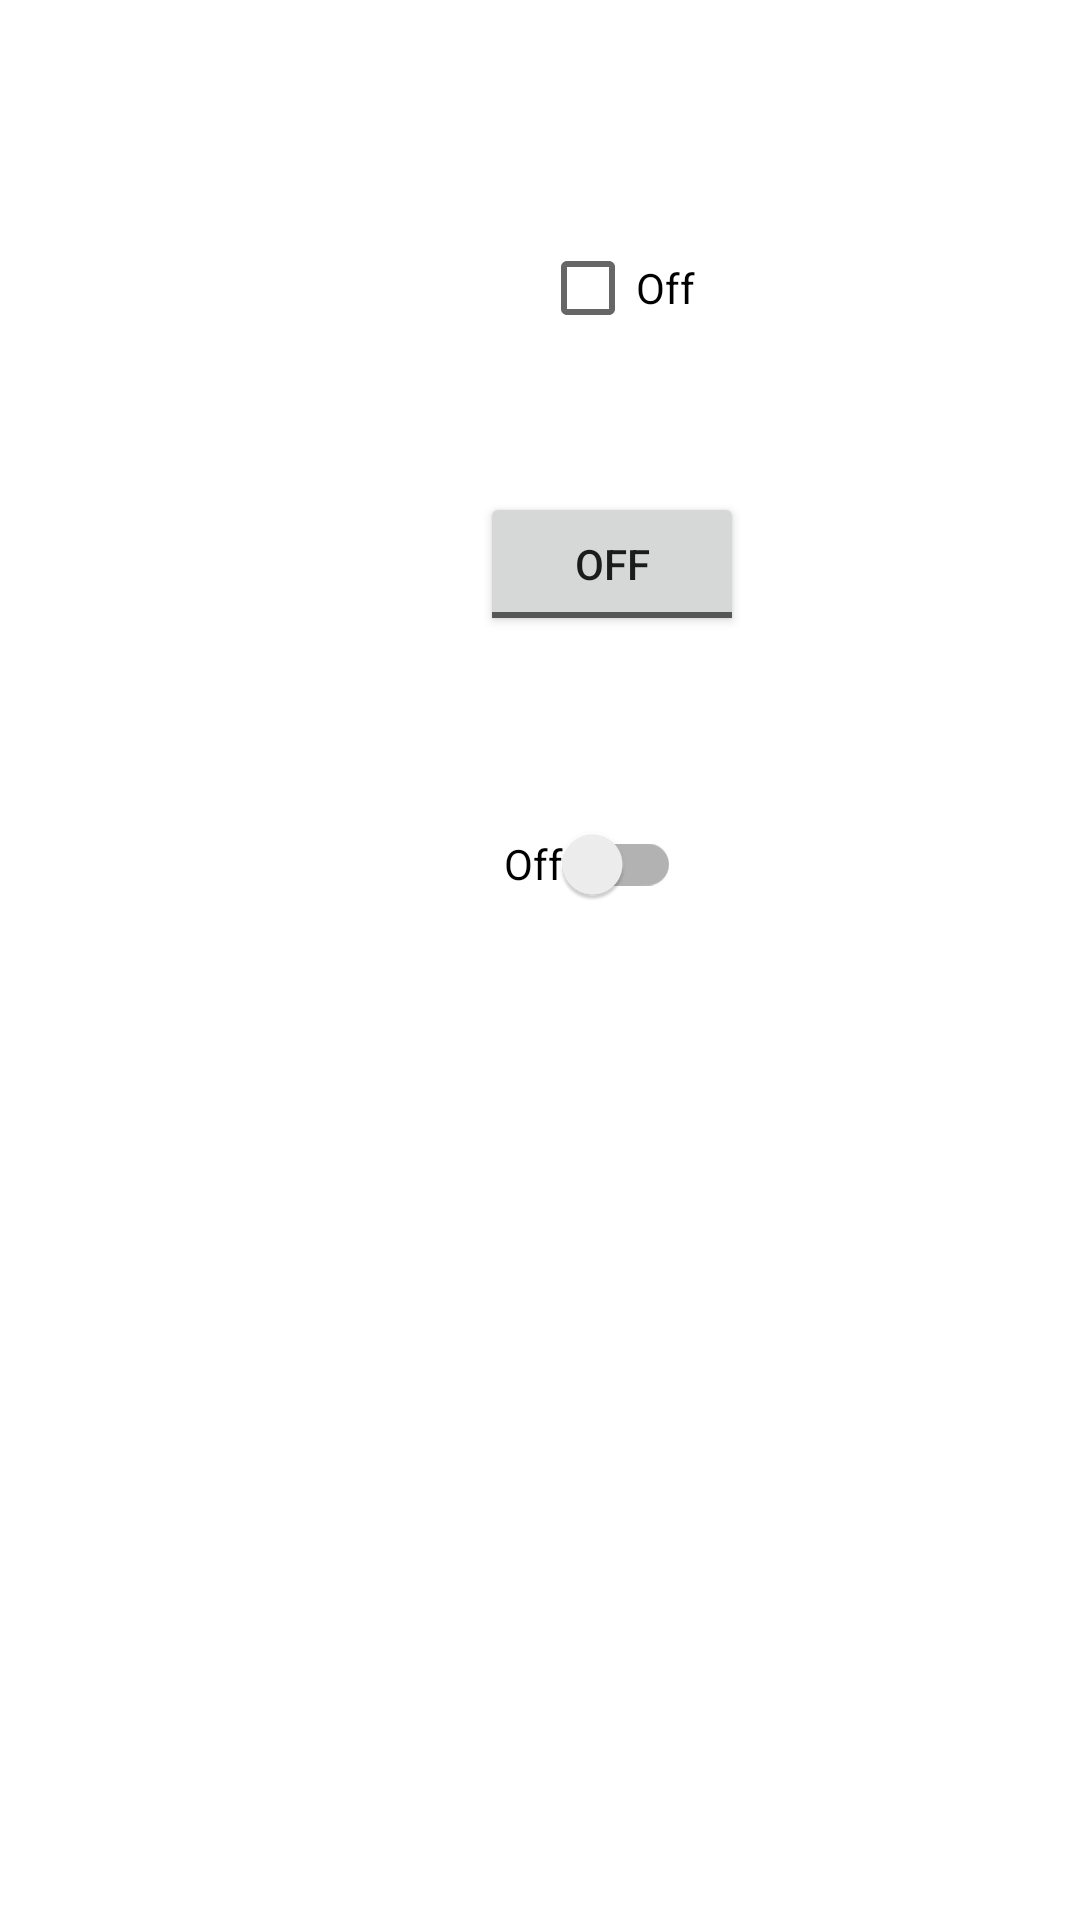

Produce the Android XML layout that renders to this screen, including the resource entries it uses.
<!-- AndroidManifest.xml: application theme Theme.JigneshAndroidModule -->
<!-- res/layout/activity_ctsactivity.xml -->
<?xml version="1.0" encoding="utf-8"?>
<androidx.constraintlayout.widget.ConstraintLayout xmlns:android="http://schemas.android.com/apk/res/android"
    xmlns:app="http://schemas.android.com/apk/res-auto"
    xmlns:tools="http://schemas.android.com/tools"
    android:layout_width="match_parent"
    android:layout_height="match_parent"
    tools:context=".widgets.CTSActivity">

    <CheckBox
        android:id="@+id/checkBox"
        android:layout_width="wrap_content"
        android:layout_height="wrap_content"
        android:layout_marginStart="180dp"
        android:layout_marginTop="72dp"
        android:text="Off"
        app:layout_constraintStart_toStartOf="parent"
        app:layout_constraintTop_toTopOf="parent" />

    <ToggleButton
        android:id="@+id/toggleButton"
        android:layout_width="wrap_content"
        android:layout_height="wrap_content"
        android:layout_marginStart="160dp"
        android:layout_marginTop="44dp"
        android:textOff="Off"
        android:textOn="On"
        app:layout_constraintStart_toStartOf="parent"
        app:layout_constraintTop_toBottomOf="@+id/checkBox" />

    <androidx.appcompat.widget.SwitchCompat
        android:id="@+id/switch1"
        android:layout_width="wrap_content"
        android:layout_height="wrap_content"
        android:layout_marginStart="168dp"
        android:layout_marginTop="52dp"
        android:text="Off"
        app:layout_constraintStart_toStartOf="parent"
        app:layout_constraintTop_toBottomOf="@+id/toggleButton" />
</androidx.constraintlayout.widget.ConstraintLayout>
<!-- resources referenced by this layout -->
<resources>
  <style name="Theme.JigneshAndroidModule" parent="Theme.MaterialComponents.DayNight.DarkActionBar">
          
          <item name="colorPrimary">#E91E63</item>
          <item name="colorPrimaryVariant">#E91E63</item>
          <item name="colorOnPrimary">@color/white</item>
          
          <item name="colorSecondary">@color/teal_200</item>
          <item name="colorSecondaryVariant">@color/teal_700</item>
          <item name="colorOnSecondary">@color/black</item>
          
          <item name="android:statusBarColor" tools:targetApi="l">?attr/colorPrimaryVariant</item>
          
      </style>
  <!-- not gathered from this repository: default colours our renderer supplied (Android Studio template values) -->
  <color name="teal_200">#FF03DAC5</color>
  <color name="teal_700">#FF018786</color>
  <color name="black">#FF000000</color>
  <color name="white">#FFFFFFFF</color>
</resources>
